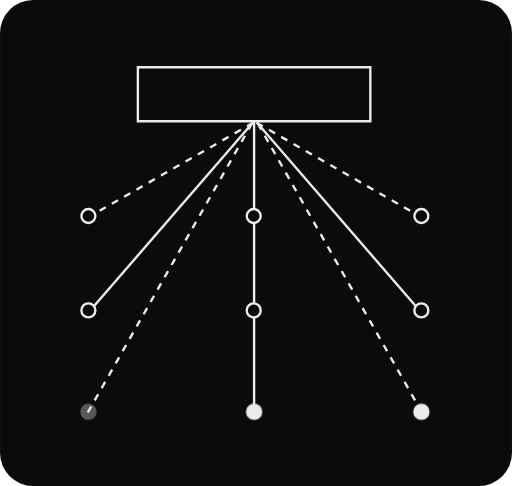
t = 0.00 s
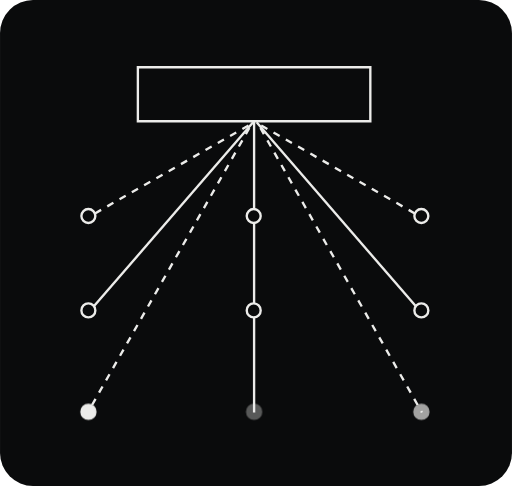
t = 1.10 s
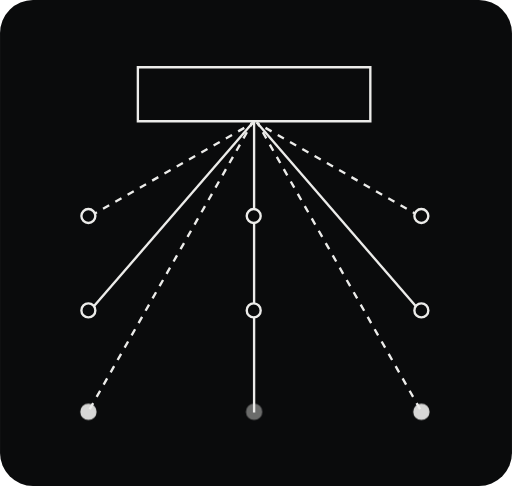
t = 1.38 s
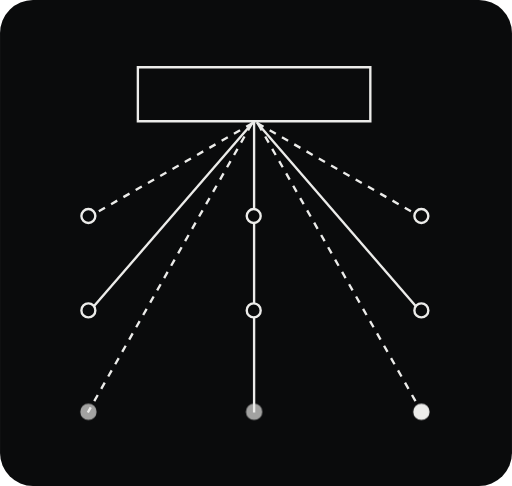
t = 1.65 s
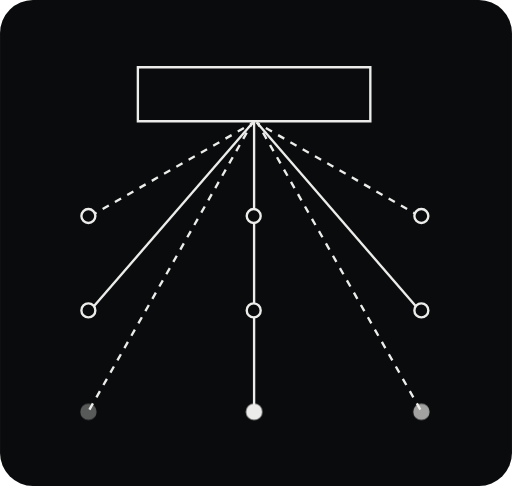
t = 2.20 s
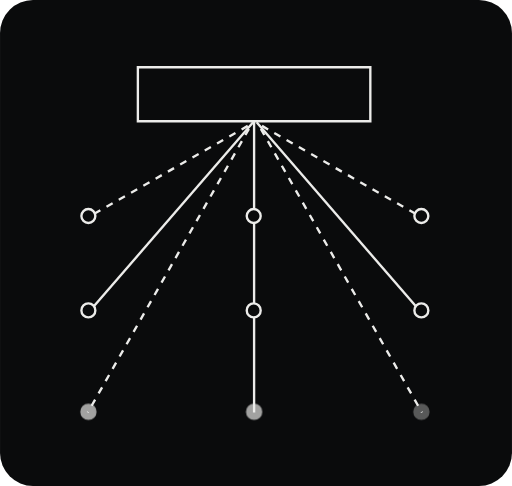
t = 2.75 s

The animated SVG that drew these frames (rendered in a browser with its animation timeline set to each time). Animation: 2 CSS @keyframes rules; one cycle of 3.30 s, repeats indefinitely.

<svg viewBox="-34 -28 217 206" width="434" height="412" fill="none" stroke="#ececea" stroke-miterlimit="10" xmlns="http://www.w3.org/2000/svg">
  <!-- IF Monitor empty-state illustration: marching rays + pulsing dots (Deployments, Usage, Billing, Metrics) -->
  <style>
    @keyframes illus-pulse { 0%,100% { opacity: 0.35; } 50% { opacity: 1; } }
    @keyframes illus-dash { to { stroke-dashoffset: -12; } }
    .illus-pulse { animation: illus-pulse 2.2s ease-in-out infinite; }
    .illus-dash { stroke-dasharray: 3 3; animation: illus-dash 1.6s linear infinite; }
  </style>
  <rect x="-34" y="-28" width="217" height="206" rx="14" fill="#0a0b0c" stroke="none"/>
  <path d="M122.963 0.495117H24.4312V23.3886H122.963V0.495117Z"/>
  <path d="M73.6968 23.3756V146.847"/>
  <path class="illus-dash" d="M72.7851 24.3138L3.20557 146.847"/>
  <path d="M73.2803 23.8186L3.20557 104.812"/>
  <path class="illus-dash" d="M73.2803 24.0532L3.20557 64.1982"/>
  <path class="illus-dash" d="M75.2607 24.3138L144.84 146.847"/>
  <path d="M74.7656 23.8186L144.84 104.812"/>
  <path class="illus-dash" d="M74.7656 24.0532L144.84 64.1982"/>
  <circle class="illus-pulse" cx="3.45" cy="146.55" r="2.96" fill="#ececea"/>
  <circle class="illus-pulse" style="animation-delay:1.1s" cx="73.7" cy="146.55" r="2.96" fill="#ececea"/>
  <circle cx="3.45" cy="103.56" r="2.96" fill="#0a0b0c"/>
  <circle cx="3.45" cy="63.55" r="2.96" fill="#0a0b0c"/>
  <circle cx="73.53" cy="103.56" r="2.96" fill="#0a0b0c"/>
  <circle cx="73.53" cy="63.55" r="2.96" fill="#0a0b0c"/>
  <circle class="illus-pulse" style="animation-delay:0.55s" cx="144.59" cy="146.55" r="2.96" fill="#ececea"/>
  <circle cx="144.59" cy="103.56" r="2.96" fill="#0a0b0c"/>
  <circle cx="144.59" cy="63.55" r="2.96" fill="#0a0b0c"/>
</svg>
